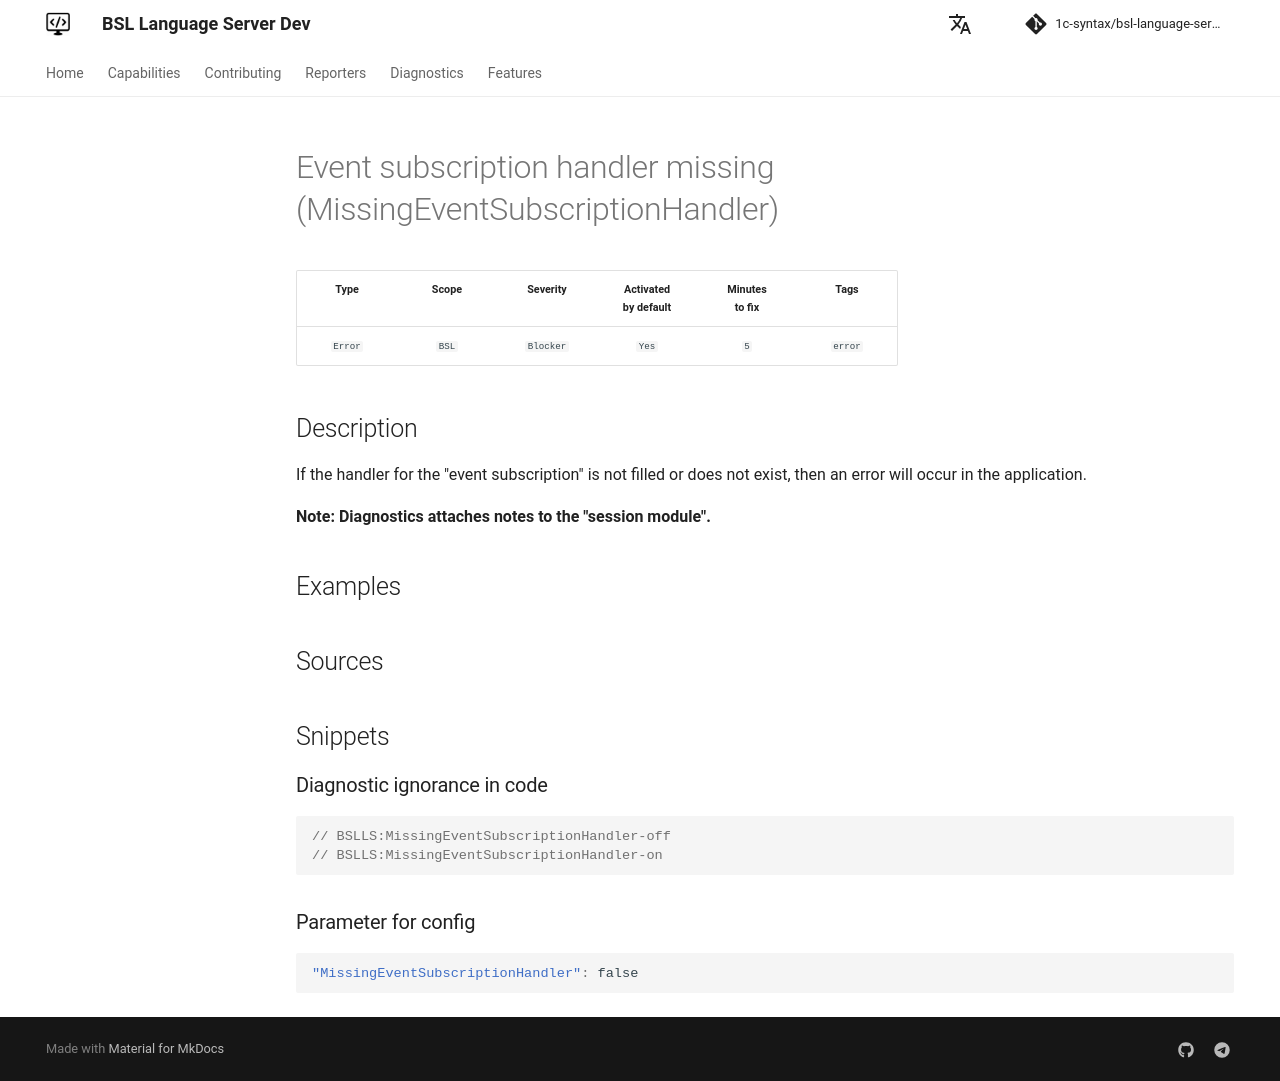

repository: 1c-syntax/bsl-language-server · page: dev/en/diagnostics/MissingEventSubscriptionHandler/index.html · generator: mkdocs

# Event subscription handler missing (MissingEventSubscriptionHandler)

<!-- Блоки выше заполняются автоматически, не трогать -->
## Description
<!-- Описание диагностики заполняется вручную. Необходимо понятным языком описать смысл и схему работу -->

If the handler for the "event subscription" is not filled or does not exist, then an error will occur in the application.

**Note: Diagnostics attaches notes to the "session module".**

## Examples
<!-- В данном разделе приводятся примеры, на которые диагностика срабатывает, а также можно привести пример, как можно исправить ситуацию -->

## Sources
<!-- Необходимо указывать ссылки на все источники, из которых почерпнута информация для создания диагностики -->
<!-- Примеры источников

* Источник: [Стандарт: Тексты модулей](https://its.1c.ru/db/v8std#content:456:hdoc)
* Полезная информация: [Отказ от использования модальных окон](https://its.1c.ru/db/metod8dev#content:5272:hdoc)
* Источник: [Cognitive complexity, ver. 1.4](https://www.sonarsource.com/docs/CognitiveComplexity.pdf) -->
